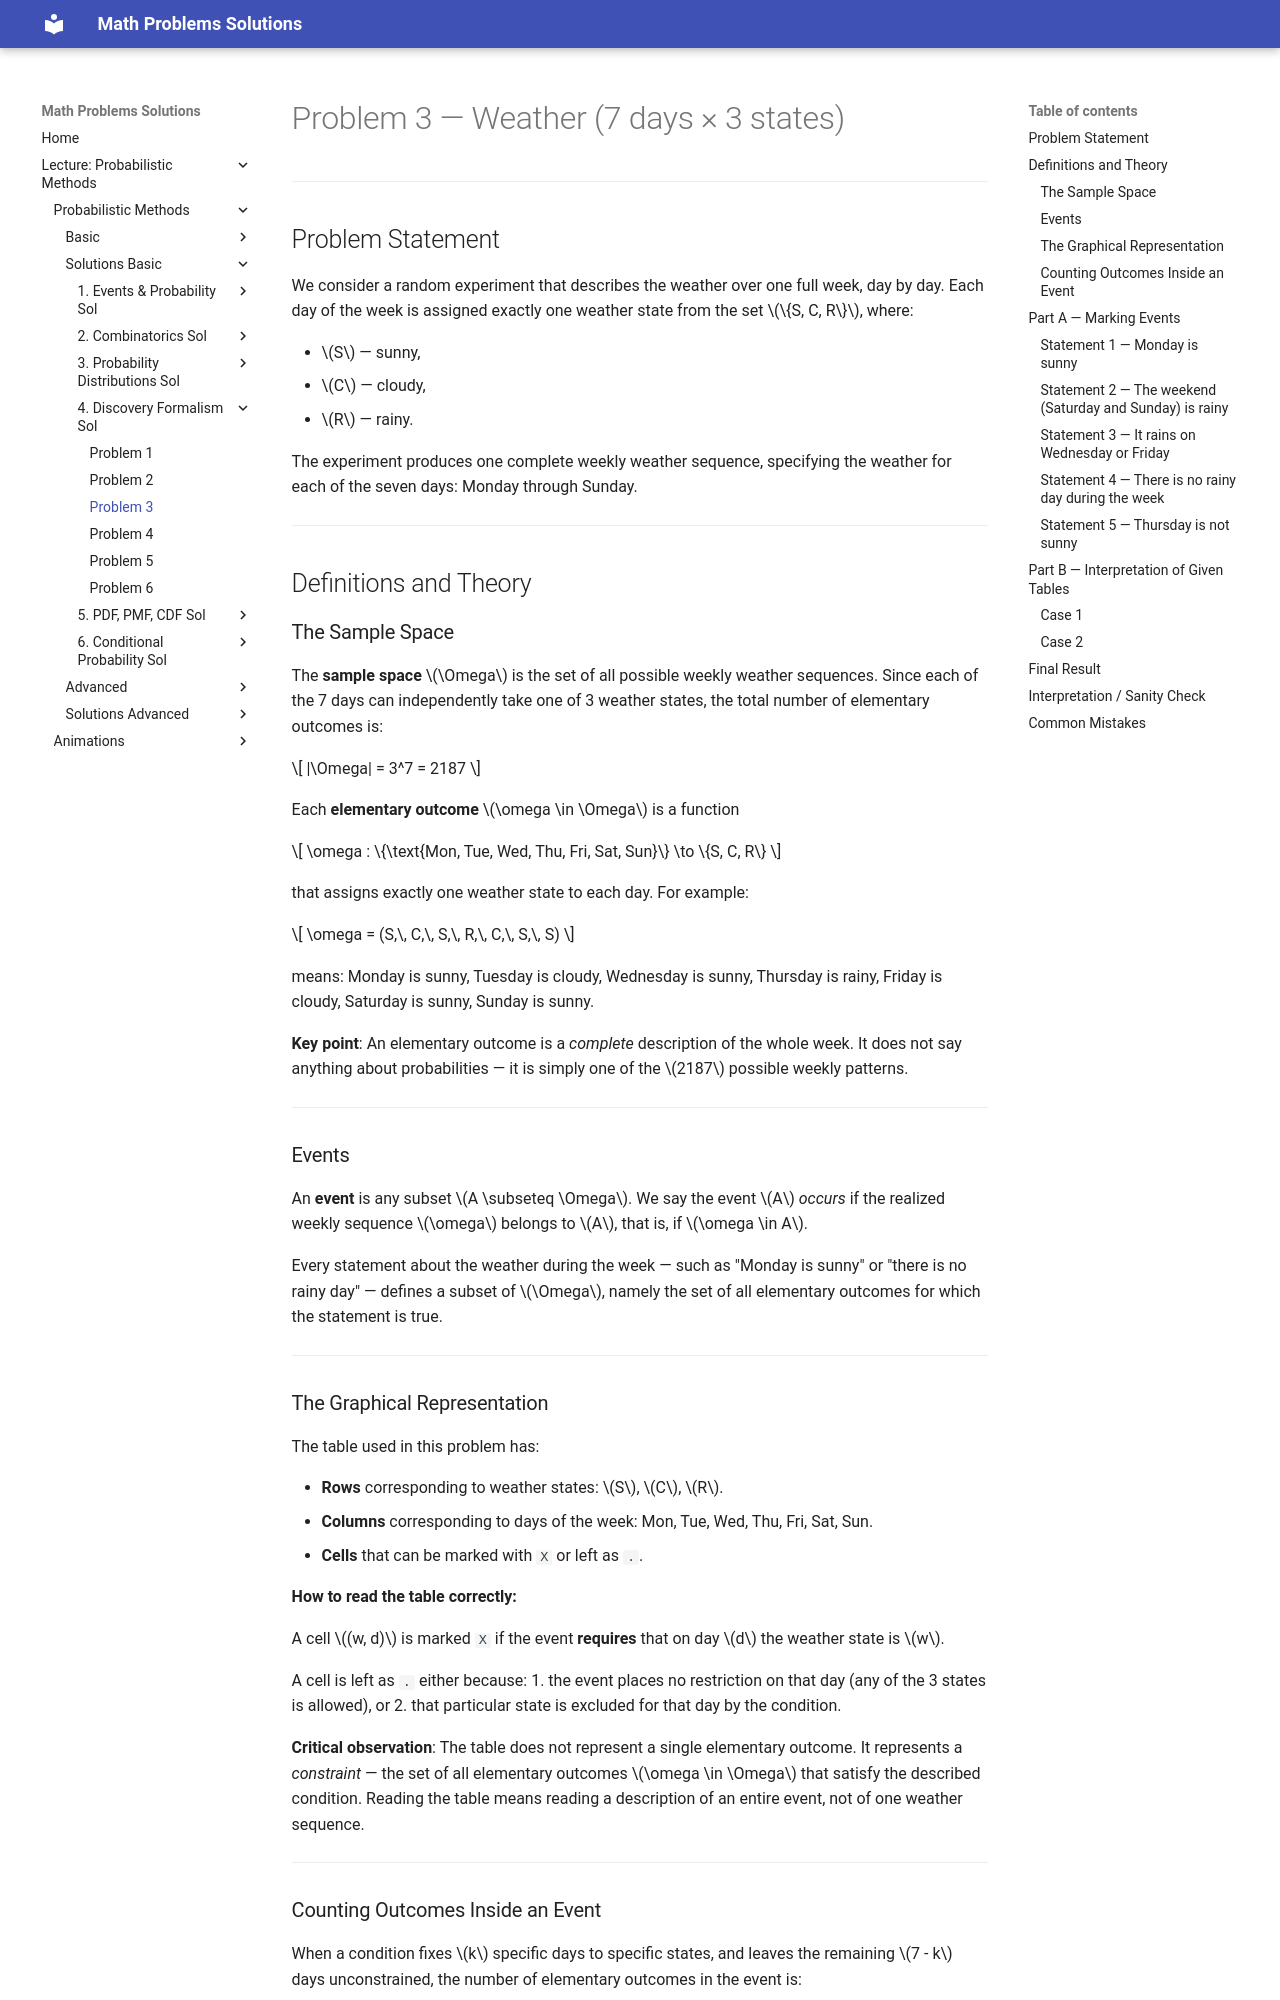

repository: LiiinadNamar/Math_Problems_Repo_DR · page: 4_Metody_probabilistyczne/basic/solution_04_/4_sol_prob_03/index.html · generator: mkdocs

# Problem 3 — Weather (7 days × 3 states)

---

## Problem Statement

We consider a random experiment that describes the weather over one full week,
day by day. Each day of the week is assigned exactly one weather state from
the set $\{S, C, R\}$, where:

- $S$ — sunny,
- $C$ — cloudy,
- $R$ — rainy.

The experiment produces one complete weekly weather sequence, specifying the
weather for each of the seven days: Monday through Sunday.

---

## Definitions and Theory

### The Sample Space

The **sample space** $\Omega$ is the set of all possible weekly weather
sequences. Since each of the 7 days can independently take one of 3 weather
states, the total number of elementary outcomes is:

$$
|\Omega| = 3^7 = 2187
$$

Each **elementary outcome** $\omega \in \Omega$ is a function

$$
\omega : \{\text{Mon, Tue, Wed, Thu, Fri, Sat, Sun}\} \to \{S, C, R\}
$$

that assigns exactly one weather state to each day. For example:

$$
\omega = (S,\, C,\, S,\, R,\, C,\, S,\, S)
$$

means: Monday is sunny, Tuesday is cloudy, Wednesday is sunny, Thursday is
rainy, Friday is cloudy, Saturday is sunny, Sunday is sunny.

**Key point**: An elementary outcome is a *complete* description of the whole
week. It does not say anything about probabilities — it is simply one of the
$2187$ possible weekly patterns.

---

### Events

An **event** is any subset $A \subseteq \Omega$. We say the event $A$ *occurs*
if the realized weekly sequence $\omega$ belongs to $A$, that is, if
$\omega \in A$.

Every statement about the weather during the week — such as "Monday is sunny"
or "there is no rainy day" — defines a subset of $\Omega$, namely the set of
all elementary outcomes for which the statement is true.

---

### The Graphical Representation

The table used in this problem has:

- **Rows** corresponding to weather states: $S$, $C$, $R$.
- **Columns** corresponding to days of the week: Mon, Tue, Wed, Thu, Fri,
  Sat, Sun.
- **Cells** that can be marked with `X` or left as `.`.

**How to read the table correctly:**

A cell $(w, d)$ is marked `X` if the event **requires** that on day $d$ the
weather state is $w$.

A cell is left as `.` either because:
1. the event places no restriction on that day (any of the 3 states is
   allowed), or
2. that particular state is excluded for that day by the condition.

**Critical observation**: The table does not represent a single elementary
outcome. It represents a *constraint* — the set of all elementary outcomes
$\omega \in \Omega$ that satisfy the described condition. Reading the table
means reading a description of an entire event, not of one weather sequence.

---

### Counting Outcomes Inside an Event

When a condition fixes $k$ specific days to specific states, and leaves the
remaining $7 - k$ days unconstrained, the number of elementary outcomes in the
event is:

$$
|A| = 1^k \cdot 3^{7-k} = 3^{7-k}
$$

Each fixed day contributes a factor of $1$ (only one state is allowed), and
each free day contributes a factor of $3$ (all three states remain possible).

For events involving disjunctions (the word "or"), we cannot simply mark a
single table. Instead, we decompose the event into sub-events and apply the
**inclusion-exclusion principle**:

$$
|A_1 \cup A_2| = |A_1| + |A_2| - |A_1 \cap A_2|
$$

---

## Part A — Marking Events
